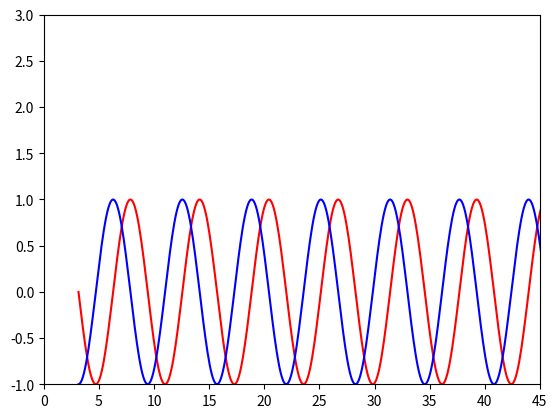

Python code for this plot:
import numpy as np
import matplotlib.pyplot as plt
from math import *

# zad 2 ala 1

# x = np.arange(20,41,0.8)
# plt.plot(x, 1/x, 'bo', x, 1/x, 'b--', label="f(x) = 1/x")
# plt.axis(xmin=20,xmax=40,ymin=0.02,ymax=0.05)
# plt.title('Jakiś wykres')
# plt.xlabel('x')
# plt.ylabel('f(x)')
# plt.legend()
# plt.show()

# zad 3

x = np.arange(np.pi,46,0.1)
y1 = np.sin(x)
y2 = np.cos(x) # asfias90f8as0f9
plt.plot(x, y1, 'r', x, y2, 'b')
plt.axis(xmin=0,xmax=45,ymin=-1,ymax=3)
plt.show()